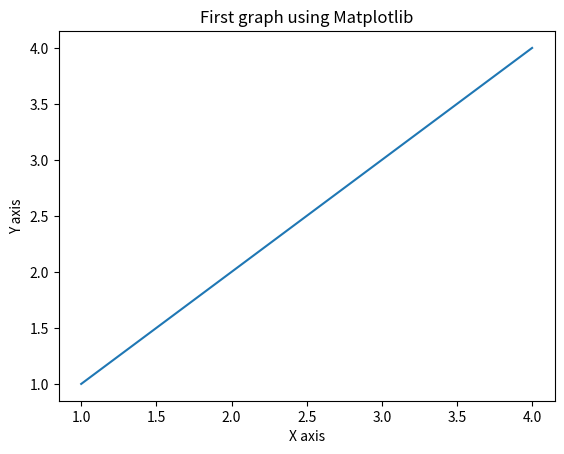

Generate this figure with matplotlib:
from matplotlib import pyplot as plt
from matplotlib import pylab as plb


plb.figure(1)
plb.plot([1,2,3,4],[1,2,3,4])
plb.title('First graph using Matplotlib')
plb.ylabel('Y axis')
plb.xlabel('X axis')
plb.savefig('Chart 1')

'''
plb.figure(2)
plb.plot([1,4,2,3],[5,6,7,8,])
plb.figure(1)
plb.plot([5,6,10,3])
'''

plt.show()


